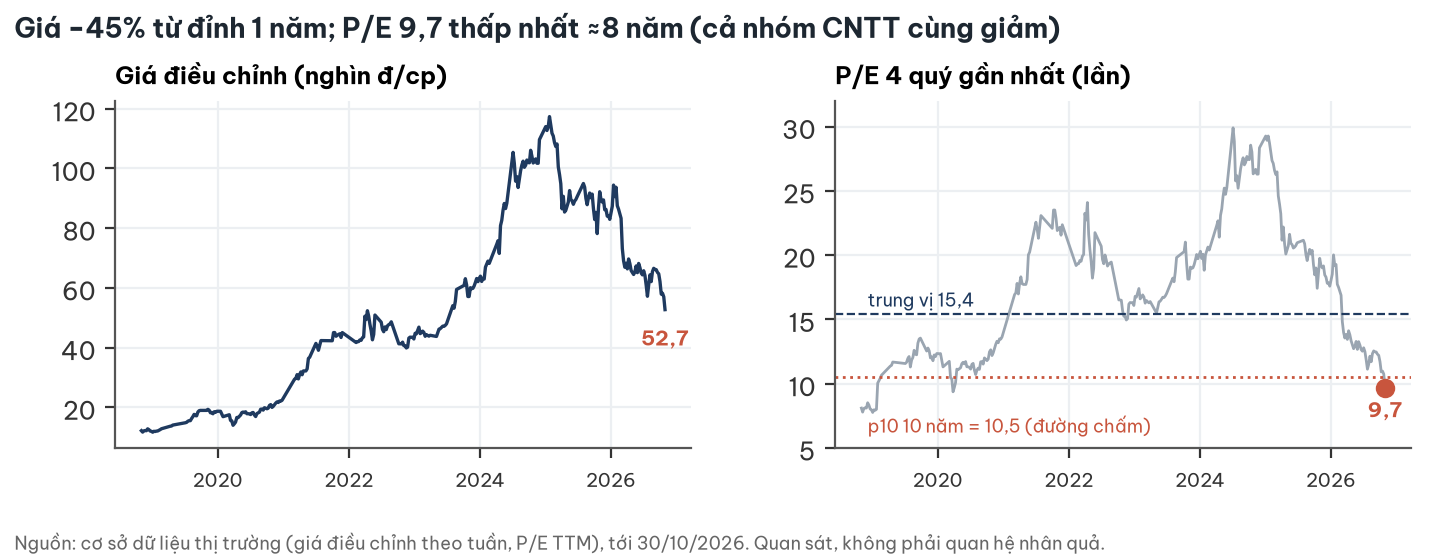

The table this chart was drawn from, first rows:
time, Close, PE
2018-11-02, 12150, 8.104
2018-11-09, 11680, 7.793
2018-11-16, 12110, 8.076
2018-11-23, 12190, 8.133
2018-11-30, 12150, 8.104
2018-12-07, 12770, 8.52
2018-12-14, 12500, 8.34
2018-12-21, 12030, 8.029
2018-12-28, 11950, 7.972
2019-01-04, 11640, 7.764
2019-01-11, 11950, 7.972
2019-01-18, 11890, 7.934
2019-01-25, 12010, 8.01
2019-02-01, 12060, 10.05
2019-02-15, 12520, 10.42
2019-02-22, 12800, 10.66
2019-04-05, 13540, 11.27
2019-04-12, 13650, 11.37
2019-04-19, 13720, 11.43
2019-04-26, 14030, 11.69
2019-07-05, 14810, 11.57
2019-07-12, 14940, 11.67
2019-07-19, 15320, 11.97
2019-07-26, 15510, 12.12
2019-08-02, 15510, 11.3
2019-08-09, 16240, 11.83
2019-08-16, 16850, 12.04
2019-08-23, 17620, 12.6
2019-08-30, 17200, 12.29
2019-09-06, 17140, 12.25
2019-09-13, 18400, 13.15
2019-09-20, 18860, 13.48
2019-09-27, 18950, 13.55
2019-11-01, 18950, 12.54
2019-11-08, 19310, 12.77
2019-11-15, 18990, 12.56
2019-11-22, 18140, 12
2019-11-29, 18270, 12.09
2019-12-06, 17820, 11.79
2019-12-13, 18500, 12.24
2019-12-20, 18300, 12.11
2019-12-27, 18660, 12.35
2020-01-03, 18660, 12.35
2020-01-10, 18630, 12.32
2020-01-17, 18660, 12.35
2020-01-31, 16850, 11.31
2020-03-06, 17490, 11.74
2020-03-13, 15600, 10.47
2020-03-20, 15450, 10.37
2020-03-27, 13960, 9.371
2020-04-03, 14450, 9.697
2020-04-10, 15030, 10.09
2020-04-17, 16590, 11.13
2020-04-24, 16520, 11.09
2020-05-08, 17400, 11.24
2020-05-15, 18220, 11.56
2020-05-22, 18390, 11.66
2020-05-29, 18200, 11.54
2020-06-05, 18480, 11.72
2020-06-12, 17840, 11.32
... 255 more rows
